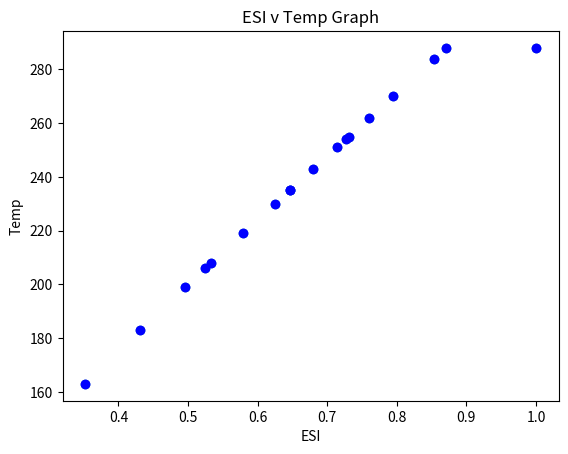

Reproduce this figure in Python. (Note: this script raises an exception after producing the figure.)
import numpy as np
import matplotlib.pyplot as plt
import pylab as pl

ESI = [0.352062926, 0.430803912, 0.495865291, 0.524760076, 0.533055288, 0.578943661, 0.625187177, 0.646292406, 0.646292406, 0.68013828, 0.714046438, 0.726770832, 0.731012845, 0.760708253, 0.794629925, 0.853871813, 0.870754527, 1]

Temp = [163, 183, 199, 206, 208, 219, 230, 235, 235, 243, 251, 254, 255, 262, 270, 284, 288, 288]

pl.title("ESI v Temp Graph")
pl.xlabel("ESI")
pl.ylabel("Temp")
pl.scatter(ESI, Temp)

from scipy.optimize import curve_fit

def func(x, a, b):
    return 

xData = np.array(ESI)
yData = np.array(Temp)

plt.plot(xData, yData, 'bo', label = 'experimental data')

popt, pcov = curve_fit(func, xData, yData)
print(popt)

xFit = np.arange(0.0, 1.0, 0.01)
plt.plot(xFit, func(xFit, *popt), 'r', label = 'fit params: a = %5.3f, b = %5.3f')
plt.xlabel('ESI')
plt.ylabel('Temp')
plt.legend()
plt.show()
